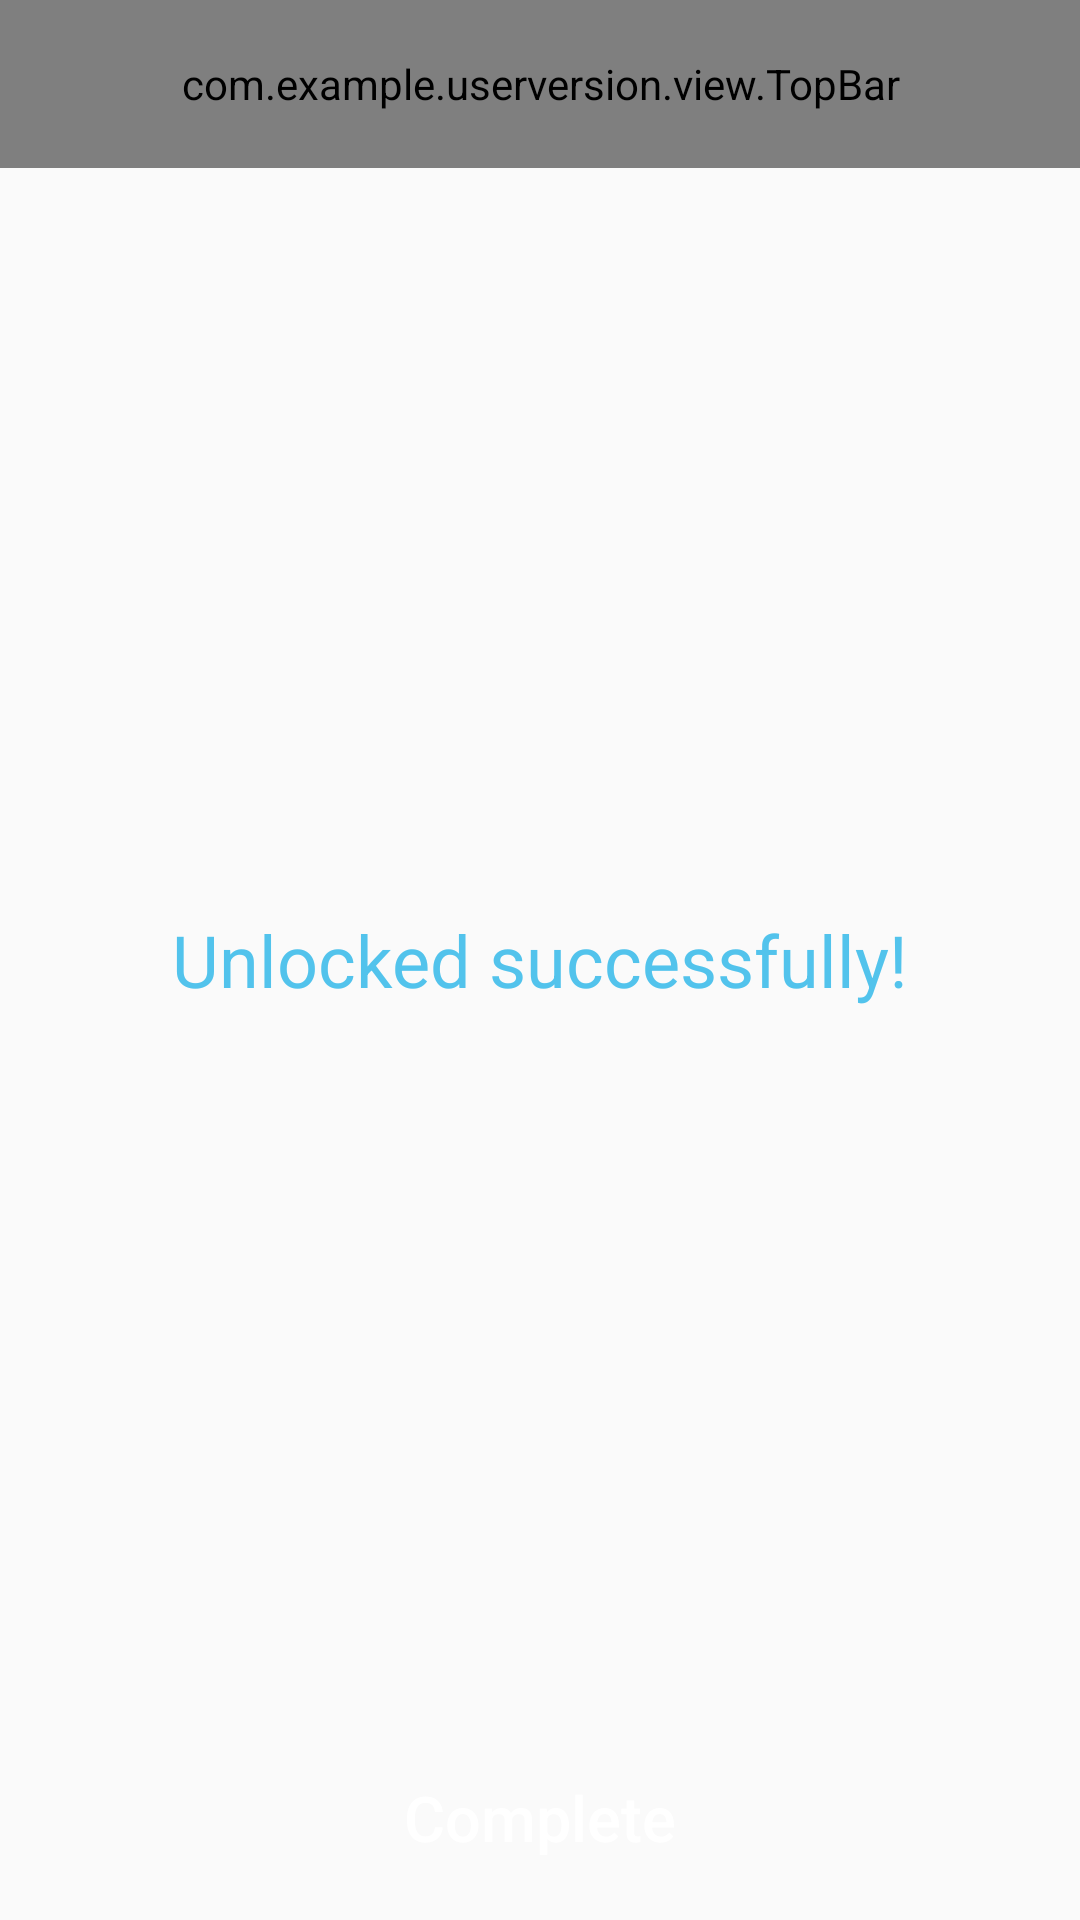

Produce the Android XML layout that renders to this screen, including the resource entries it uses.
<!-- AndroidManifest.xml: application theme AppTheme -->
<!-- res/layout/activity_unlock_success.xml -->
<?xml version="1.0" encoding="utf-8"?>
<RelativeLayout xmlns:android="http://schemas.android.com/apk/res/android"
    xmlns:app="http://schemas.android.com/apk/res-auto"
    android:orientation="vertical"
    android:layout_width="match_parent"
    android:layout_height="match_parent">

    <com.example.userversion.view.TopBar
        android:id="@+id/topBar"
        android:layout_width="match_parent"
        android:layout_height="?attr/actionBarSize"
        app:title="@string/unlock"
        app:isRightShow="false" />


    <TextView
        android:text="@string/unlock_success"
        android:layout_centerInParent="true"
        android:layout_width="match_parent"
        android:layout_marginLeft="50dp"
        android:layout_marginRight="50dp"
        android:gravity="center_horizontal"
        android:textSize="24sp"
        android:textColor="@color/colorPrimaryDark"
        android:layout_height="wrap_content" />

    <Button
        android:id="@+id/btn_finish"
        android:layout_marginLeft="15dp"
        android:layout_marginRight="15dp"
        android:text="@string/finish"
        android:textSize="21sp"
        android:textColor="@color/white"
        android:layout_alignParentBottom="true"
        android:background="@drawable/btn_blue_selector"
        android:layout_margin="10dp"
        android:layout_marginBottom="15dp"
        android:layout_width="match_parent"
        android:layout_height="wrap_content" />


</RelativeLayout>
<!-- resources referenced by this layout -->
<resources>
  <color name="colorPrimaryDark">#52c3ec</color>
  <color name="white">#ffffff</color>
  <string name="finish">Complete</string>
  <string name="unlock">Unlock</string>
  <string name="unlock_success">Unlocked successfully!</string>
  <style name="AppTheme" parent="Theme.AppCompat.Light.NoActionBar">
          
          <item name="colorPrimary">@color/colorPrimary</item>
          <item name="colorPrimaryDark">@color/colorPrimaryDark</item>
          <item name="colorAccent">@color/colorAccent</item>
          <item name="android:textAllCaps">false</item>
      </style>
  <color name="colorPrimary">#4abbe4</color>
  <color name="colorAccent">#DEB887</color>
</resources>
